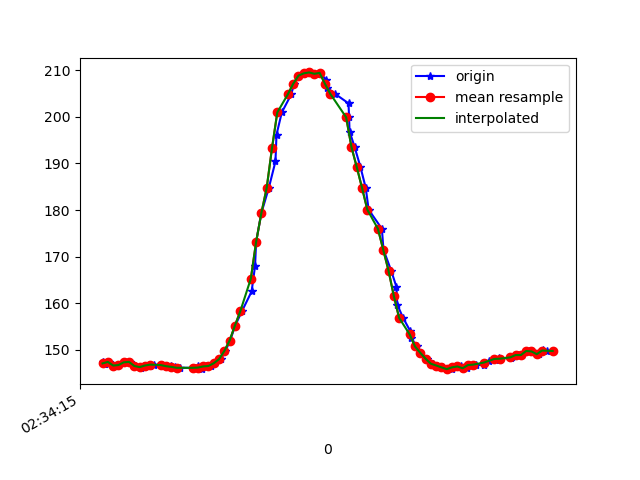

The table this chart was drawn from, first rows:
1617849256003, 544899598890388, 147.36328, -258.20312, -65.33203
1617849256008, 544899618210373, 146.9, -258.3, -64.94
1617849256010, 544899637866093, 146.9, -257.6, -64.84
1617849256024, 544899656117833, 147.4, -258.1, -64.45
1617849256043, 544899675163126, 146.6, -258.1, -63.09
1617849256064, 544899694238941, 146.7, -257.8, -63.77
1617849256086, 544899713284235, 147.3, -258.1, -63.87
1617849256103, 544899732634741, 147.4, -258.2, -64.06
1617849256124, 544899751649514, 146.5, -258.9, -64.26
1617849256145, 544899770694807, 146.1, -257.9, -64.16
1617849256158, 544899789953750, 146.4, -257.9, -63.57
1617849256178, 544899808968522, 146.6, -257.5, -63.57
1617849256196, 544899827922252, 146.8, -258, -62.89
1617849256225, 544899847028588, 146.7, -257.7, -62.5
1617849256243, 544899866348574, 146.5, -257.6, -63.48
1617849256258, 544899885576995, 146.4, -258.3, -63.38
1617849256272, 544899904591767, 146.3, -258.2, -63.18
1617849256293, 544899923637061, 146.1, -257.9, -63.09
1617849256350, 544899963528405, 146.1, -257.8, -62.89
1617849256362, 544899981566496, 146.5, -257.4, -62.89
1617849256375, 544900000825439, 145.8, -257.4, -63.18
1617849256391, 544900019870732, 146.4, -257.6, -63.18
1617849256410, 544900038977068, 146.5, -256.3, -63.09
1617849256425, 544900058083405, 147.1, -255, -62.01
1617849256447, 544900077098177, 147.9, -252.9, -61.62
1617849256464, 544900096143471, 149.7, -251.5, -61.72
1617849256482, 544900115219285, 152, -249.7, -62.3
1617849256501, 544900134295100, 155.2, -247.2, -63.09
1617849256526, 544900153462479, 158.2, -245.1, -63.77
1617849256563, 544900172477252, 162.5, -243.3, -64.75
1617849256576, 544900191492024, 168, -242, -66.31
1617849256580, 544900210750967, 173.1, -240.5, -66.7
1617849256600, 544900229857303, 179.4, -239.7, -67.29
1617849256628, 544900249024682, 184.8, -238.4, -66.5
1617849256653, 544900268253103, 190.4, -237.6, -67.58
1617849256657, 544900287451003, 196.2, -238.6, -67.58
1617849256677, 544900306557339, 201, -240.1, -67.29
1617849256713, 544900325663676, 204.9, -240.9, -66.5
1617849256723, 544900344678448, 207.1, -241.8, -66.89
1617849256743, 544900363906869, 208.9, -241.5, -65.14
1617849256762, 544900383135291, 209.4, -239.6, -64.16
1617849256785, 544900402363712, 209.6, -238.8, -63.77
1617849256817, 544900422110996, 209.3, -238.1, -63.38
1617849256820, 544900440728991, 209.5, -237, -62.7
1617849256845, 544900460354190, 208, -236.6, -62.89
1617849256848, 544900479216355, 206.2, -236.9, -62.79
1617849256878, 544900498719469, 205, -237.3, -64.94
1617849256929, 544900517917369, 202.9, -238.7, -66.89
1617849256931, 544900537054226, 200.0, -238.9, -67.38
1617849256933, 544900556191084, 196.9, -238.9, -67.68
1617849256952, 544900575572112, 193.6, -240.3, -68.95
1617849256974, 544900595133899, 189.3, -241, -70.12
1617849256994, 544900614270757, 184.8, -242.4, -70.7
1617849257005, 544900633529700, 180.1, -243.2, -69.43
1617849257055, 544900653612718, 176, -243.3, -69.82
1617849257061, 544900672535926, 171.5, -244.2, -69.04
1617849257090, 544900691703305, 167, -245.6, -67.19
1617849257110, 544900710870684, 163.5, -246.1, -66.5
1617849257113, 544900730221190, 159.7, -247.5, -65.92
1617849257135, 544900753020604, 156.8, -248.7, -64.45
1617849257162, 544900768372820, 154, -250.6, -63.48
... 29 more rows
